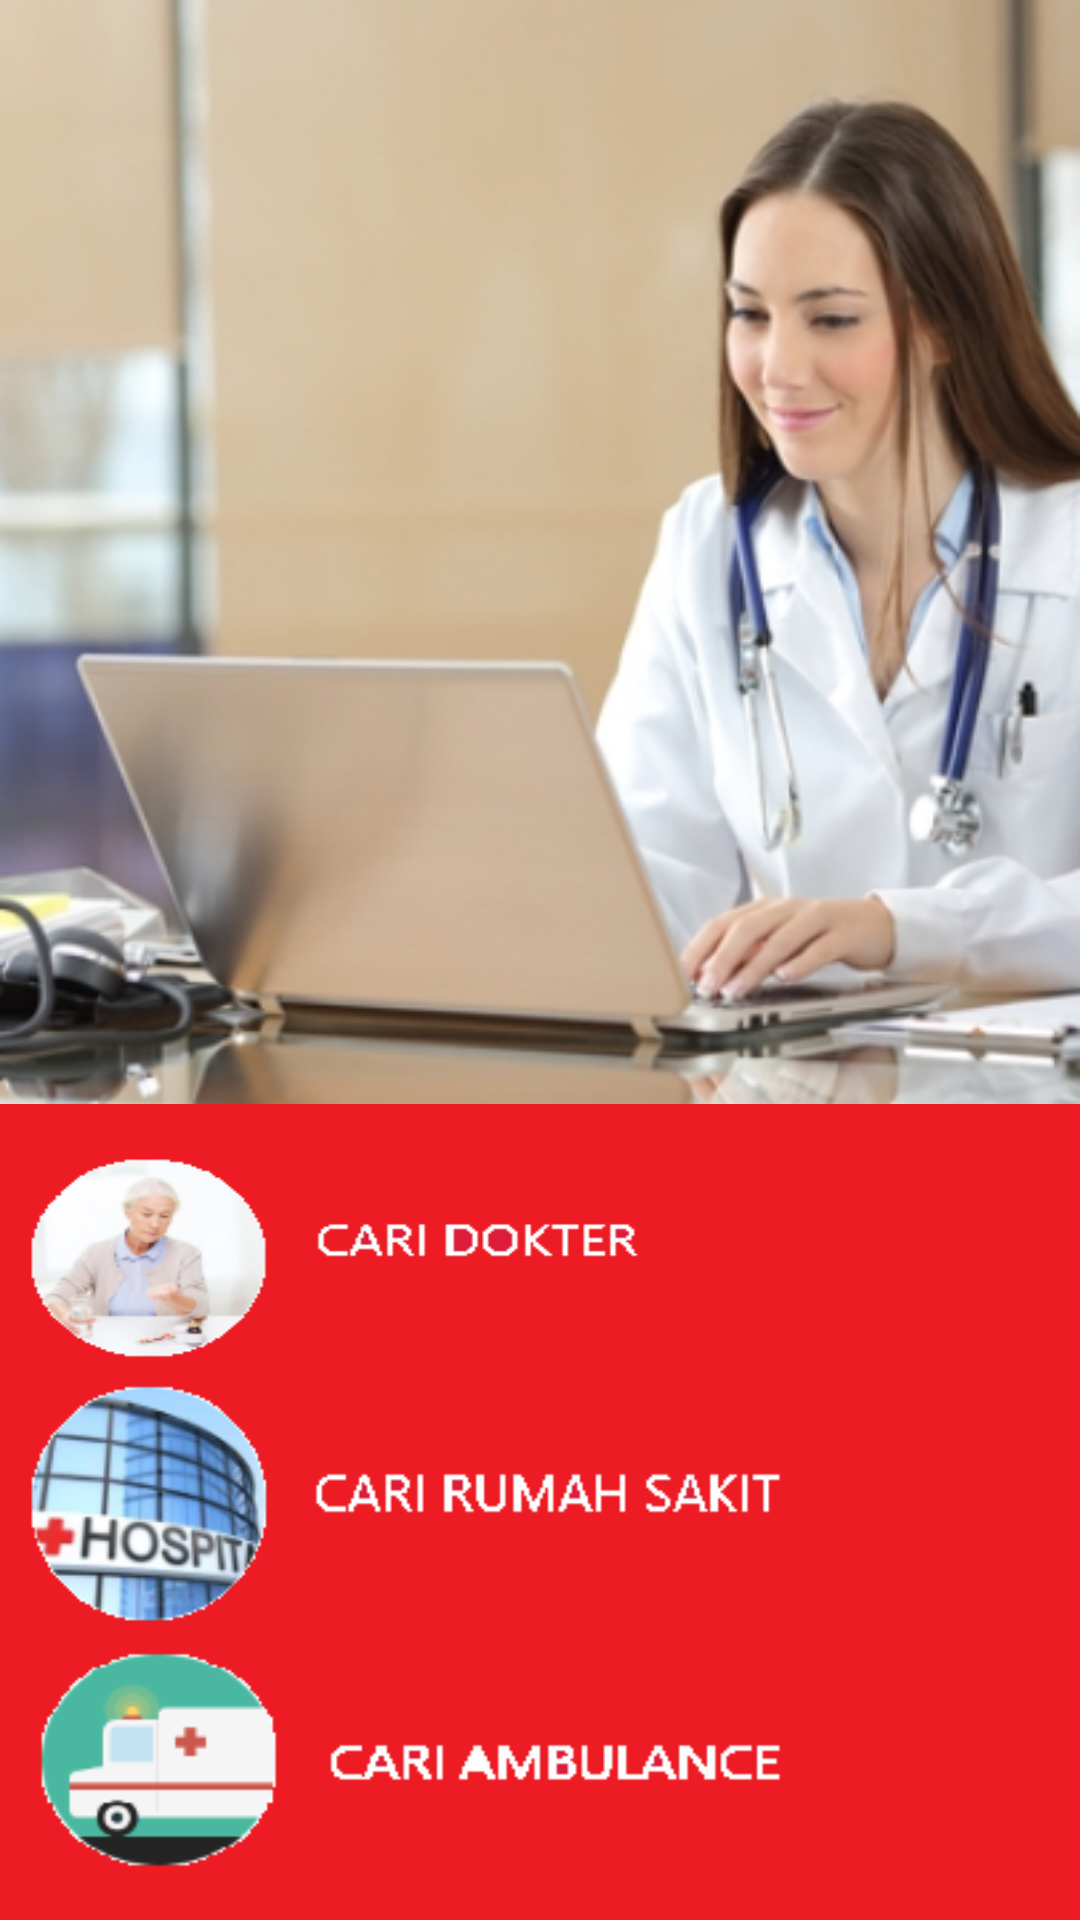

This screen was rendered from an Android layout file. Write that file and the resources it references.
<!-- AndroidManifest.xml: application theme AppTheme -->
<!-- res/layout/fragment_home.xml -->
<?xml version="1.0" encoding="utf-8"?>

<RelativeLayout xmlns:android="http://schemas.android.com/apk/res/android"
    xmlns:tools="http://schemas.android.com/tools"
    android:layout_width="match_parent"
    android:layout_height="match_parent"
    tools:context=".HomeFragment">

    <ImageView
        android:id="@+id/pictHome"
        android:layout_width="match_parent"
        android:layout_height="368dp"
        android:background="@drawable/pict_home" />

    <ImageButton
        android:id="@+id/caridoct"
        android:layout_width="match_parent"
        android:layout_height="90dp"
        android:layout_below="@+id/pictHome"
        android:background="@drawable/caridoct" />

    <ImageButton
        android:id="@+id/carirs"
        android:layout_width="match_parent"
        android:layout_height="90dp"
        android:layout_below="@+id/caridoct"
        android:background="@drawable/carirs" />

    <ImageButton
        android:id="@+id/ambulance"
        android:layout_width="match_parent"
        android:layout_height="100dp"
        android:layout_below="@+id/carirs"
        android:background="@drawable/ambulance" />


    

</RelativeLayout>
<!-- resources referenced by this layout -->
<resources>
  <!-- drawable ambulance: png bitmap (drawable, 5495 bytes) -->
  <!-- drawable caridoct: png bitmap (drawable, 13339 bytes) -->
  <!-- drawable carirs: png bitmap (drawable, 18874 bytes) -->
  <!-- drawable pict_home: jpg bitmap (drawable, 74306 bytes) -->
  <style name="AppTheme" parent="Theme.AppCompat.Light">
          <item name="windowNoTitle">true</item>
          <item name="windowActionBar">false</item>
          <item name="android:windowFullscreen">true</item>
          <item name="android:windowContentOverlay">@null</item>
          
          <item name="colorPrimary">@color/colorPrimary</item>
          <item name="colorPrimaryDark">@color/colorPrimaryDark</item>
          <item name="colorAccent">@color/colorAccent</item>
      </style>
  <!-- not gathered from this repository: default colours our renderer supplied (Android Studio template values) -->
  <color name="colorPrimary">#FF6200EE</color>
  <color name="colorPrimaryDark">#FF3700B3</color>
  <color name="colorAccent">#FF03DAC5</color>
</resources>
